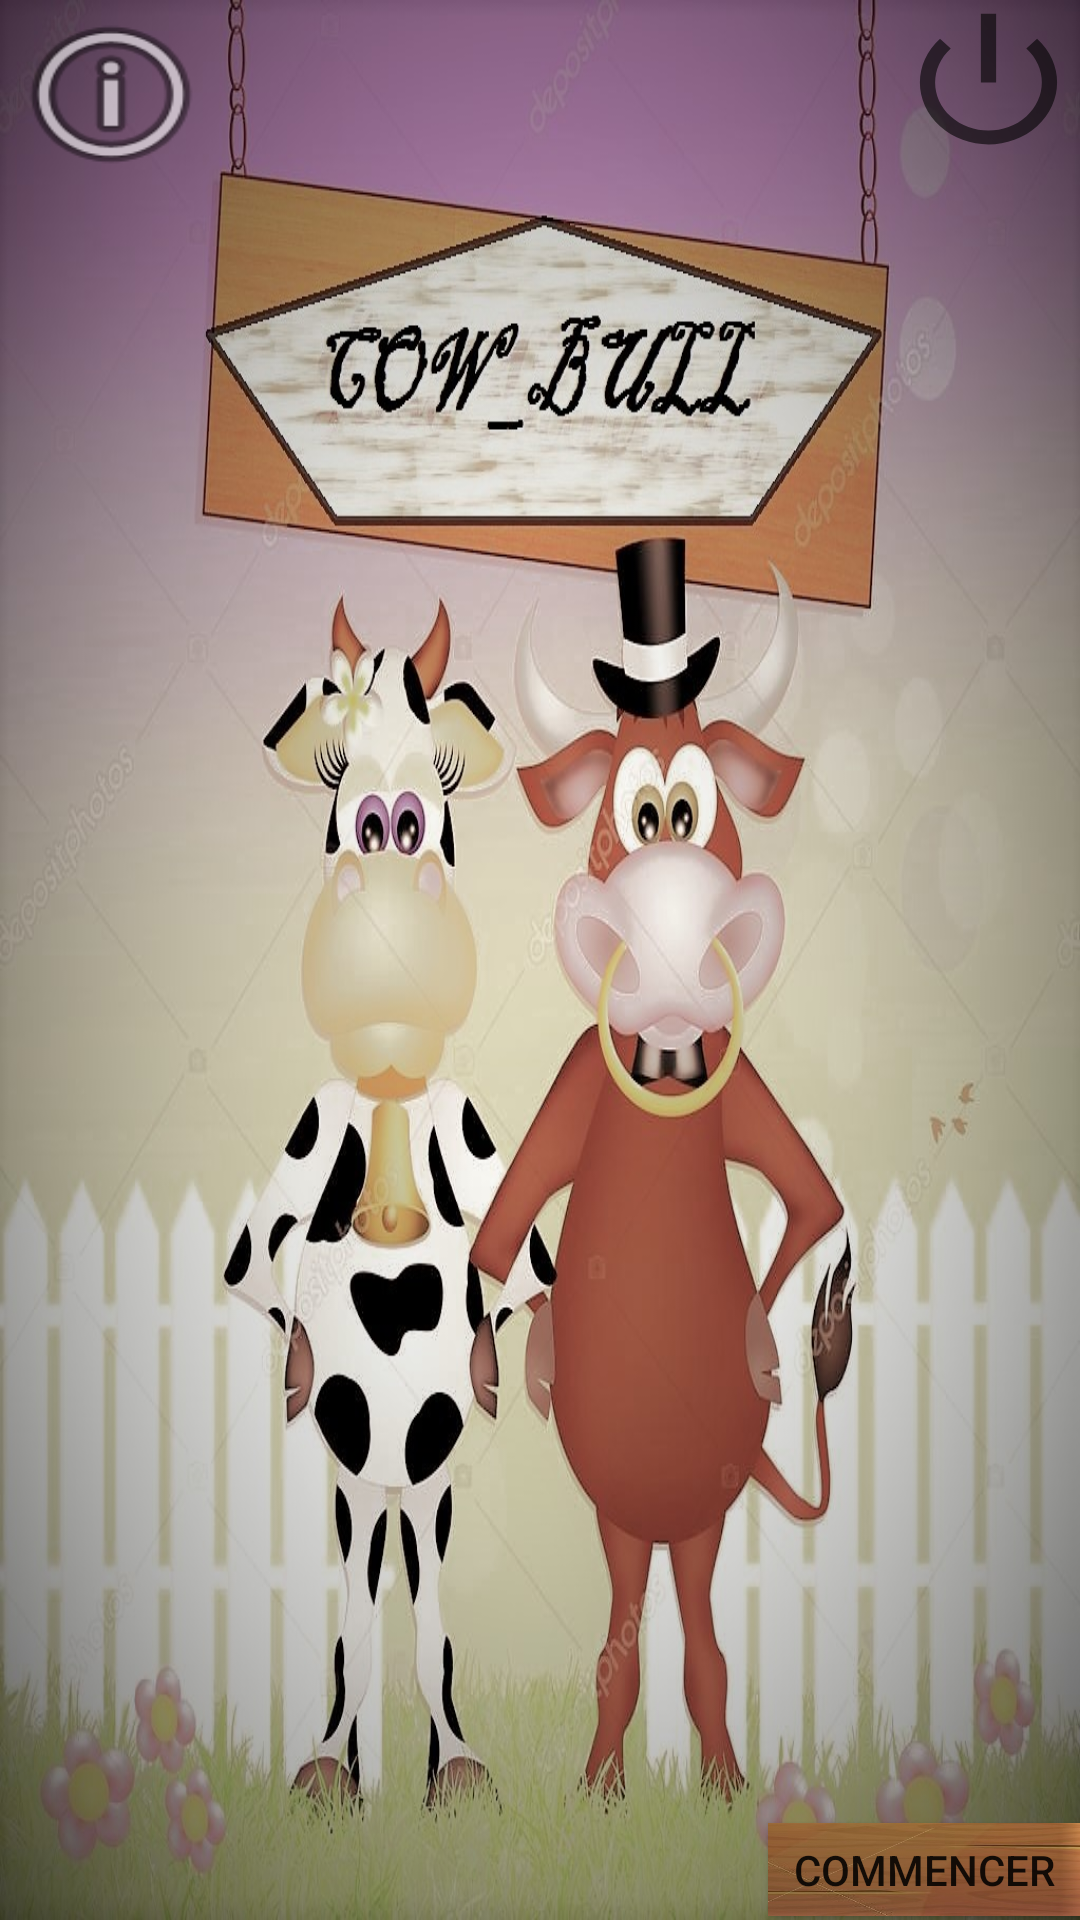

Layout XML and referenced resources for this Android screen:
<!-- AndroidManifest.xml: application theme AppTheme -->
<!-- res/layout/activity_main.xml -->
<?xml version="1.0" encoding="utf-8"?>
<androidx.constraintlayout.widget.ConstraintLayout xmlns:android="http://schemas.android.com/apk/res/android"
    xmlns:app="http://schemas.android.com/apk/res-auto"
    xmlns:tools="http://schemas.android.com/tools"
    android:layout_width="match_parent"
    android:layout_height="match_parent"
    tools:context=".MainActivity"
    android:background="@drawable/bg1">

    <Button
        android:id="@+id/exit2"
        android:layout_width="61dp"
        android:layout_height="55dp"
        android:background="@android:drawable/ic_lock_power_off"
        app:layout_constraintBottom_toBottomOf="parent"
        app:layout_constraintEnd_toEndOf="parent"
        app:layout_constraintHorizontal_bias="1.0"
        app:layout_constraintStart_toStartOf="parent"
        app:layout_constraintTop_toTopOf="parent"
        app:layout_constraintVertical_bias="0.0" />

    <Button
        android:id="@+id/sing"
        android:layout_width="104dp"
        android:layout_height="31dp"
        android:background="@drawable/bt1"
        android:text="COMMENCER"
        app:layout_constraintBottom_toBottomOf="parent"
        app:layout_constraintEnd_toEndOf="parent"
        app:layout_constraintHorizontal_bias="1.0"
        app:layout_constraintStart_toStartOf="parent"
        app:layout_constraintTop_toTopOf="parent"
        app:layout_constraintVertical_bias="0.998" />

    <Button
        android:id="@+id/ref"
        android:layout_width="74dp"
        android:layout_height="63dp"
        android:background="@android:drawable/ic_menu_info_details"
        app:layout_constraintBottom_toBottomOf="parent"
        app:layout_constraintEnd_toEndOf="parent"
        app:layout_constraintHorizontal_bias="0.0"
        app:layout_constraintStart_toStartOf="parent"
        app:layout_constraintTop_toTopOf="parent"
        app:layout_constraintVertical_bias="0.0" />

</androidx.constraintlayout.widget.ConstraintLayout>
<!-- resources referenced by this layout -->
<resources>
  <!-- drawable bg1: jpg bitmap (drawable-v24, 193417 bytes) -->
  <!-- drawable bt1: jpg bitmap (drawable-v24, 28000 bytes) -->
  <style name="AppTheme" parent="Theme.AppCompat.Light.DarkActionBar">
          
          <item name="colorPrimary">@color/colorPrimary</item>
          <item name="colorPrimaryDark">@color/colorPrimaryDark</item>
          <item name="colorAccent">@color/colorAccent</item>
  
  
  
  
  
  
  
      </style>
  <color name="colorPrimary">#10433E</color>
  <color name="colorPrimaryDark">#000000</color>
  <color name="colorAccent">#030303</color>
</resources>
